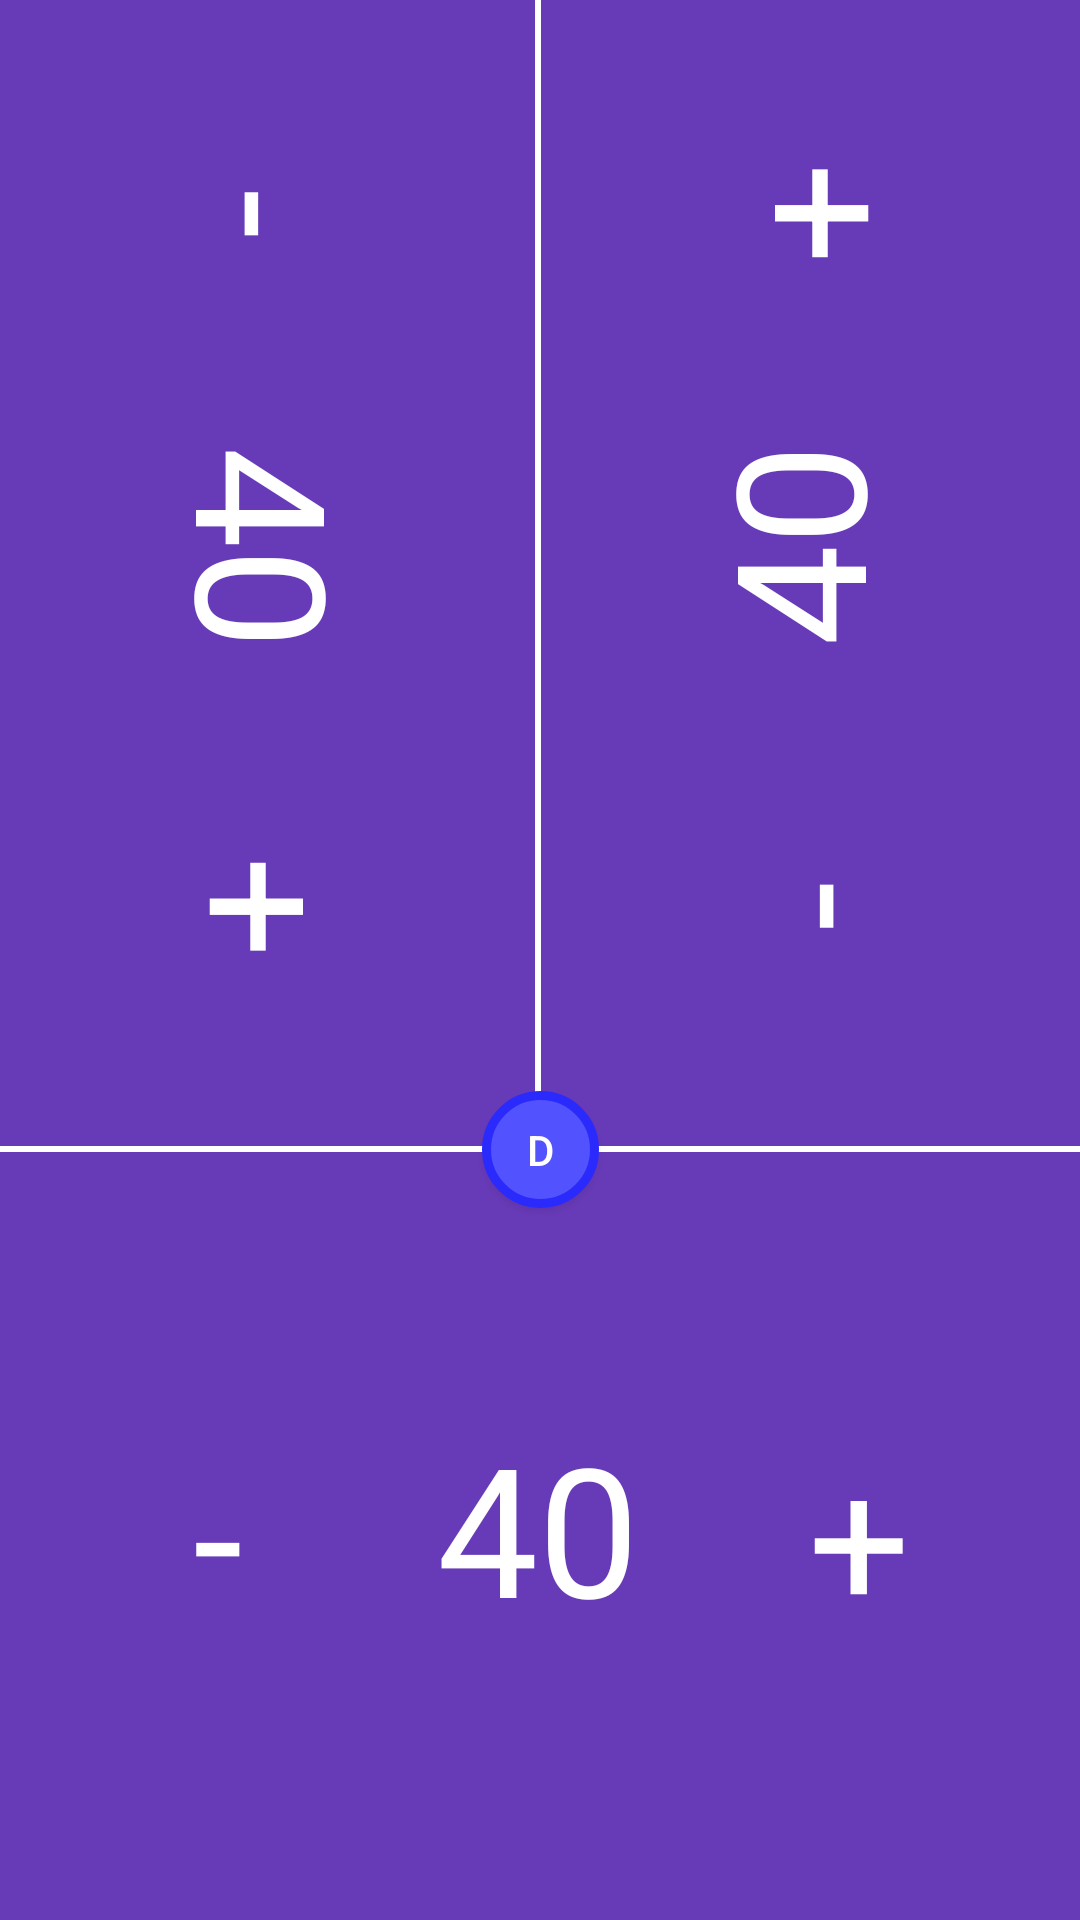

Android layout source for this screen:
<!-- AndroidManifest.xml: application theme Theme.DICYAPP -->
<!-- res/layout/activity_three_player_counter.xml -->
<?xml version="1.0" encoding="utf-8"?>
<androidx.constraintlayout.widget.ConstraintLayout xmlns:android="http://schemas.android.com/apk/res/android"
    xmlns:app="http://schemas.android.com/apk/res-auto"
    xmlns:tools="http://schemas.android.com/tools"
    android:layout_width="match_parent"
    android:layout_height="match_parent"
    android:background="@color/purple"
    tools:context=".ThreePlayerCounter">

    <View
        android:id="@+id/view2"
        style="@style/Divider.Vertical"
        android:layout_width="2dp"
        android:layout_height="0dp"
        android:background="@color/white"
        app:layout_constraintBottom_toTopOf="@+id/view"
        app:layout_constraintEnd_toEndOf="parent"
        app:layout_constraintHorizontal_bias="0.498"
        app:layout_constraintStart_toStartOf="parent"
        app:layout_constraintTop_toTopOf="parent" />

    <View
        android:id="@+id/view"
        style="@style/Divider.Horizontal"
        android:layout_height="2dp"
        app:layout_constraintBottom_toBottomOf="parent"
        app:layout_constraintEnd_toEndOf="parent"
        app:layout_constraintHorizontal_bias="0.0"
        app:layout_constraintStart_toStartOf="parent"
        app:layout_constraintTop_toTopOf="parent"
        app:layout_constraintVertical_bias="0.599" />

    <TextView
        android:id="@+id/TPplayerOneLife"
        android:layout_width="wrap_content"
        android:layout_height="wrap_content"
        android:text="40"
        android:textAlignment="center"
        android:textColor="@color/white"
        android:textSize="60sp"
        app:layout_constraintBottom_toBottomOf="parent"
        app:layout_constraintEnd_toEndOf="parent"
        app:layout_constraintHorizontal_bias="0.498"
        app:layout_constraintStart_toStartOf="parent"
        app:layout_constraintTop_toBottomOf="@+id/btnD"
        app:layout_constraintVertical_bias="0.422" />

    <TextView
        android:id="@+id/TPplusOne"
        android:layout_width="0dp"
        android:layout_height="0dp"
        android:gravity="center_horizontal|center_vertical"
        android:padding="20dp"
        android:text="+"
        android:textAlignment="center"
        android:textColor="@color/white"
        android:textSize="60sp"
        app:layout_constraintBottom_toBottomOf="parent"
        app:layout_constraintEnd_toEndOf="parent"
        app:layout_constraintStart_toEndOf="@+id/TPplayerOneLife"
        app:layout_constraintTop_toBottomOf="@+id/view"
        app:layout_constraintVertical_bias="0.423" />

    <TextView
        android:id="@+id/TPminusOne"
        android:layout_width="0dp"
        android:layout_height="0dp"
        android:gravity="center_horizontal|center_vertical"
        android:text="-"
        android:textAlignment="center"
        android:textColor="@color/white"
        android:textSize="60sp"
        app:layout_constraintBottom_toBottomOf="parent"
        app:layout_constraintEnd_toStartOf="@+id/TPplayerOneLife"
        app:layout_constraintStart_toStartOf="parent"
        app:layout_constraintTop_toBottomOf="@+id/view2"
        app:layout_constraintVertical_bias="0.423" />

    <Button
        android:id="@+id/btnD"
        android:layout_width="wrap_content"
        android:layout_height="wrap_content"
        android:background="@drawable/button_selector_type_1"
        android:minWidth="0dp"
        android:minHeight="0dp"
        android:text="D"
        android:textColor="#FFFFFF"
        app:layout_constraintBottom_toBottomOf="parent"
        app:layout_constraintEnd_toEndOf="parent"
        app:layout_constraintStart_toStartOf="parent"
        app:layout_constraintTop_toTopOf="parent"
        app:layout_constraintVertical_bias="0.605" />

    <TextView
        android:id="@+id/TPplayerTwoLife"
        android:layout_width="wrap_content"
        android:layout_height="wrap_content"
        android:rotation="-90"
        android:text="40"
        android:textAlignment="center"
        android:textColor="@color/white"
        android:textSize="60sp"
        app:layout_constraintBottom_toTopOf="@+id/btnD"
        app:layout_constraintEnd_toEndOf="parent"
        app:layout_constraintHorizontal_bias="0.455"
        app:layout_constraintStart_toEndOf="@+id/view2"
        app:layout_constraintTop_toTopOf="parent" />

    <TextView
        android:id="@+id/TPplusTwo"
        android:layout_width="0dp"
        android:layout_height="0dp"
        android:gravity="center_horizontal|center_vertical"
        android:rotation="-90"
        android:text="+"
        android:textAlignment="center"
        android:textColor="@color/white"
        android:textSize="60sp"
        app:layout_constraintBottom_toTopOf="@+id/TPplayerTwoLife"
        app:layout_constraintEnd_toEndOf="parent"
        app:layout_constraintStart_toEndOf="@+id/view2"
        app:layout_constraintTop_toTopOf="parent" />

    <TextView
        android:id="@+id/TPminusTwo"
        android:layout_width="0dp"
        android:layout_height="0dp"
        android:gravity="center_horizontal|center_vertical"
        android:padding="15dp"
        android:rotation="-90"
        android:text="-"
        android:textAlignment="center"
        android:textColor="@color/white"
        android:textSize="60sp"
        app:layout_constraintBottom_toTopOf="@+id/view"
        app:layout_constraintEnd_toEndOf="parent"
        app:layout_constraintStart_toEndOf="@+id/view2"
        app:layout_constraintTop_toBottomOf="@+id/TPplayerTwoLife" />

    <TextView
        android:id="@+id/TPplayerThreeLife"
        android:layout_width="wrap_content"
        android:layout_height="wrap_content"
        android:rotation="90"
        android:text="40"
        android:textAlignment="center"
        android:textColor="@color/white"
        android:textSize="60sp"
        app:layout_constraintBottom_toTopOf="@+id/view"
        app:layout_constraintEnd_toStartOf="@+id/view2"
        app:layout_constraintStart_toStartOf="parent"
        app:layout_constraintTop_toTopOf="parent"
        app:layout_constraintVertical_bias="0.472" />

    <TextView
        android:id="@+id/TPminusThree"
        android:layout_width="0dp"
        android:layout_height="0dp"
        android:gravity="center_horizontal|center_vertical"
        android:rotation="90"
        android:text="-"
        android:textAlignment="center"
        android:textColor="@color/white"
        android:textSize="60sp"
        app:layout_constraintBottom_toTopOf="@+id/TPplayerThreeLife"
        app:layout_constraintEnd_toStartOf="@+id/view2"
        app:layout_constraintHorizontal_bias="0.313"
        app:layout_constraintStart_toStartOf="parent"
        app:layout_constraintTop_toTopOf="parent"
        app:layout_constraintVertical_bias="0.479" />

    <TextView
        android:id="@+id/TPplusThree"
        android:layout_width="0dp"
        android:layout_height="0dp"
        android:gravity="center_horizontal|center_vertical"
        android:rotation="90"
        android:text="+"
        android:textAlignment="center"
        android:textColor="@color/white"
        android:textSize="60sp"
        app:layout_constraintBottom_toTopOf="@+id/view"
        app:layout_constraintEnd_toStartOf="@+id/view2"
        app:layout_constraintStart_toStartOf="parent"
        app:layout_constraintTop_toBottomOf="@+id/TPplayerThreeLife" />

</androidx.constraintlayout.widget.ConstraintLayout>
<!-- resources referenced by this layout -->
<resources>
  <color name="purple">#673AB7</color>
  <color name="white">#FFFFFFFF</color>
  <!-- drawable button_selector_type_1 (drawable) -->
  <?xml version="1.0" encoding="utf-8"?>
  <selector xmlns:android="http://schemas.android.com/apk/res/android">
      <item android:state_pressed="true" android:drawable="@drawable/button_pressed_type_1"/>
      <item android:drawable="@drawable/button_normal_type_1"/>
  </selector>
  <style name="Divider.Horizontal" parent="Divider">
          <item name="android:layout_width">wrap_content</item>
          <item name="android:layout_height">1dp</item> // You can change thickness here.
          <item name="android:background">@color/white</item>
  
      </style>
  <style name="Divider.Vertical" parent="Divider">
          <item name="android:layout_width">1dp</item>
          <item name="android:layout_height">match_parent</item>
      </style>
  <style name="Theme.DICYAPP" parent="Theme.AppCompat.DayNight.NoActionBar">
          
          <item name="colorPrimary">@color/purple_500</item>
          <item name="colorPrimaryVariant">@color/purple_700</item>
          <item name="colorOnPrimary">@color/white</item>
          
          <item name="colorSecondary">@color/teal_200</item>
          <item name="colorSecondaryVariant">@color/teal_700</item>
          <item name="colorOnSecondary">@color/black</item>
          
          <item name="android:statusBarColor" tools:targetApi="l">?attr/colorPrimaryVariant</item>
          
      </style>
  <!-- drawable button_pressed_type_1 (drawable) -->
  <?xml version="1.0" encoding="utf-8"?>
  <shape xmlns:android="http://schemas.android.com/apk/res/android">
      <corners
          android:topLeftRadius="60dp"
          android:topRightRadius="60dp"
          android:bottomLeftRadius="60dp"
          android:bottomRightRadius="60dp"
          />
      <solid
          android:color="#2E2EAC"
          />
      <padding
          android:left="15dp"
          android:top="10dp"
          android:right="15dp"
          android:bottom="10dp"
          />
      <stroke
          android:width="3dp"
          android:color="#000078"
          />
  </shape>
  <!-- drawable button_normal_type_1 (drawable) -->
  <?xml version="1.0" encoding="utf-8"?>
  <shape xmlns:android="http://schemas.android.com/apk/res/android">
      <corners
          android:topLeftRadius="60dp"
          android:topRightRadius="60dp"
          android:bottomLeftRadius="60dp"
          android:bottomRightRadius="60dp"
          />
      <solid
          android:color="#5252FF"
          />
      <padding
          android:left="15dp"
          android:top="10dp"
          android:right="15dp"
          android:bottom="10dp"
          />
      <stroke
          android:width="3dp"
          android:color="#2A2AFD"
          />
  </shape>
  <style name="Divider">
          <item name="android:background">?android:attr/listDivider</item> //you can give your color here. that will change all divider color in your app.
      </style>
  <color name="purple_500">#FF6200EE</color>
  <color name="purple_700">#FF3700B3</color>
  <color name="teal_200">#FF03DAC5</color>
  <color name="teal_700">#FF018786</color>
  <color name="black">#FF000000</color>
</resources>
